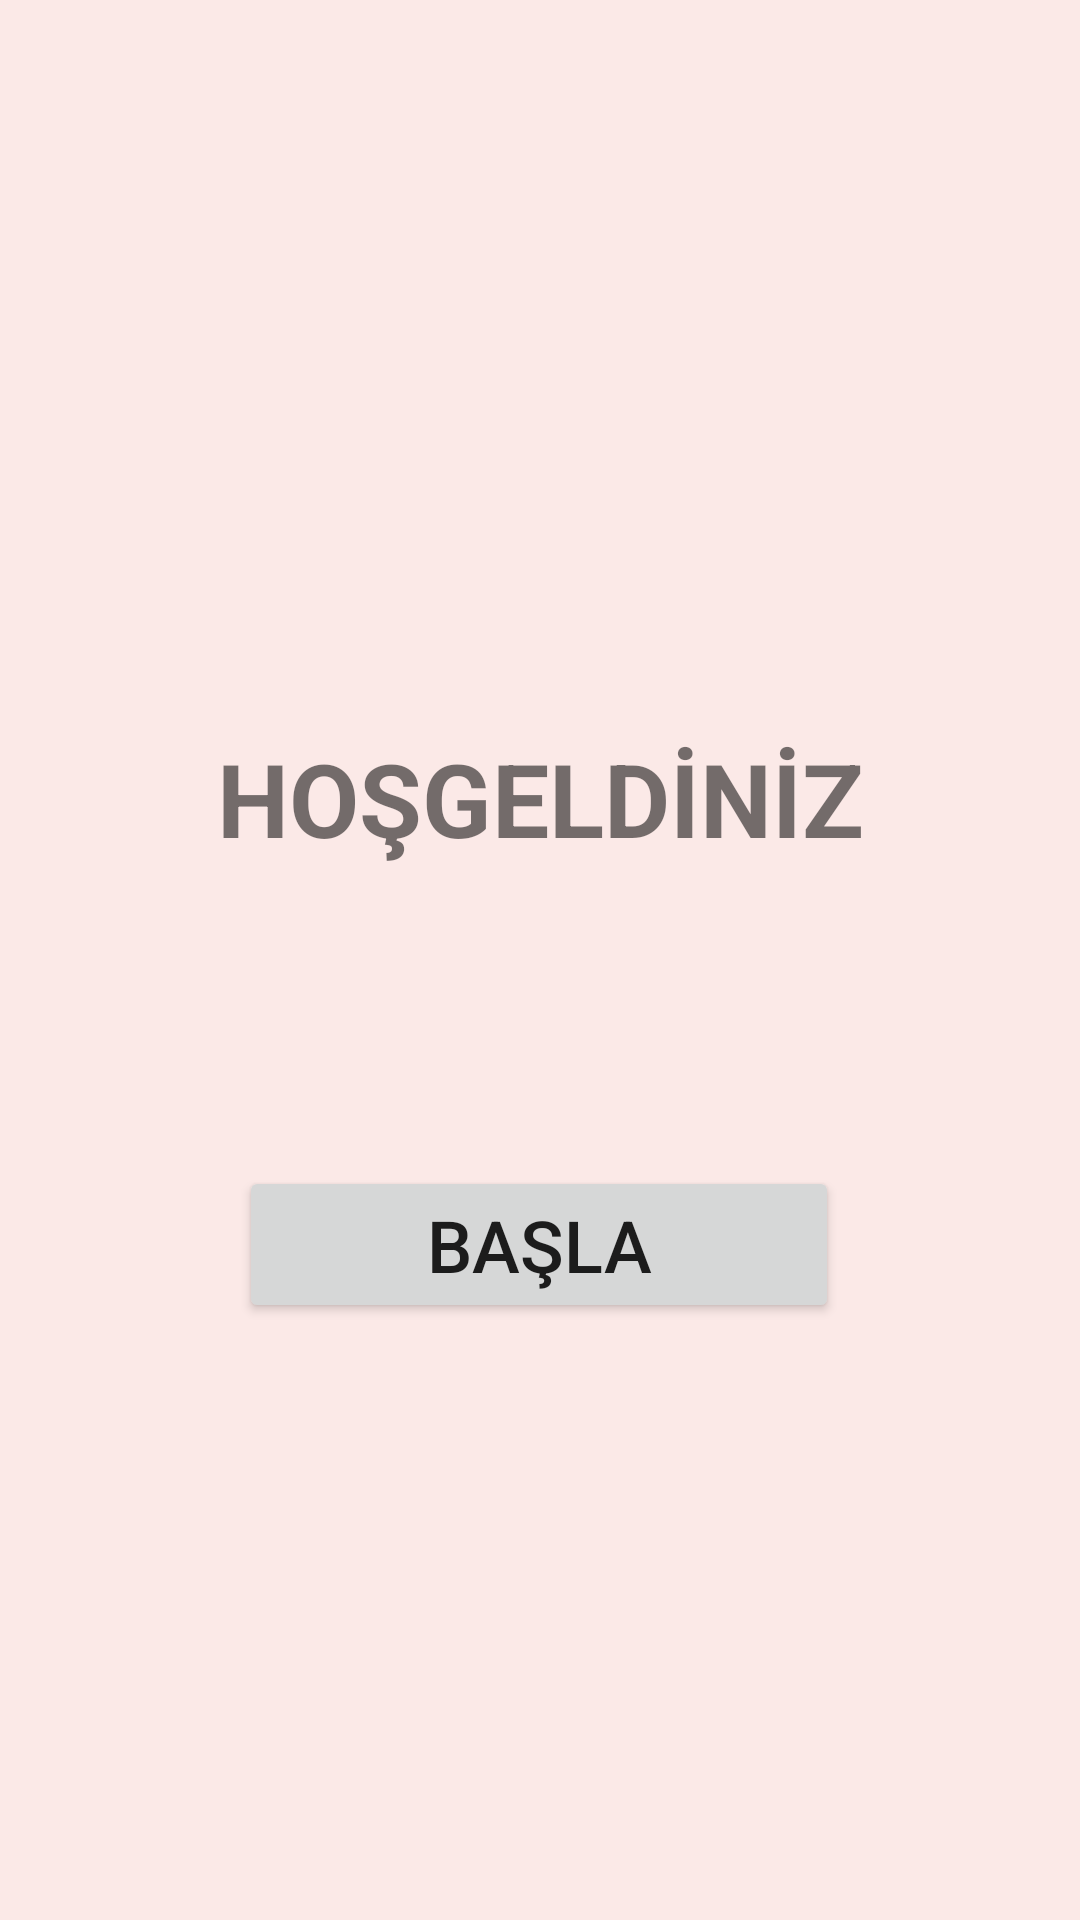

Android layout source for this screen:
<!-- AndroidManifest.xml: application theme Theme.BayrakUygulamasi -->
<!-- res/layout/activity_main.xml -->
<?xml version="1.0" encoding="utf-8"?>
<androidx.constraintlayout.widget.ConstraintLayout xmlns:android="http://schemas.android.com/apk/res/android"
    xmlns:app="http://schemas.android.com/apk/res-auto"
    xmlns:tools="http://schemas.android.com/tools"
    android:layout_width="match_parent"
    android:layout_height="match_parent"
    android:background="#FBE9E7"
    tools:context=".activities.MainActivity">

    <TextView
        android:id="@+id/baslikTextView"
        android:layout_width="wrap_content"
        android:layout_height="wrap_content"
        android:text="@string/hosgeldinizString"
        android:textSize="34sp"
        android:textStyle="bold"
        app:layout_constraintBottom_toBottomOf="parent"
        app:layout_constraintLeft_toLeftOf="parent"
        app:layout_constraintRight_toRightOf="parent"
        app:layout_constraintTop_toTopOf="parent"
        app:layout_constraintVertical_bias="0.409" />

    <Button
        android:id="@+id/buttonBasla"
        android:layout_width="200dp"
        android:layout_height="wrap_content"
        android:layout_marginStart="158dp"
        android:layout_marginLeft="158dp"
        android:layout_marginTop="100dp"
        android:layout_marginEnd="159dp"
        android:layout_marginRight="159dp"
        android:text="@string/baslaString"
        android:textSize="24sp"
        app:layout_constraintEnd_toEndOf="parent"
        app:layout_constraintStart_toStartOf="parent"
        app:layout_constraintTop_toBottomOf="@+id/baslikTextView" />

</androidx.constraintlayout.widget.ConstraintLayout>
<!-- resources referenced by this layout -->
<resources>
  <string name="baslaString">Başla</string>
  <string name="hosgeldinizString">HOŞGELDİNİZ</string>
  <style name="Theme.BayrakUygulamasi" parent="Theme.MaterialComponents.DayNight.NoActionBar">
          
          <item name="colorPrimary">@color/purple_500</item>
          <item name="colorPrimaryVariant">@color/purple_700</item>
          <item name="colorOnPrimary">@color/white</item>
          
          <item name="colorSecondary">@color/teal_200</item>
          <item name="colorSecondaryVariant">@color/teal_700</item>
          <item name="colorOnSecondary">@color/black</item>
          
          <item name="android:statusBarColor" tools:targetApi="l">?attr/colorPrimaryVariant</item>
          
      </style>
  <!-- not gathered from this repository: default colours our renderer supplied (Android Studio template values) -->
  <color name="purple_500">#FF6200EE</color>
  <color name="purple_700">#FF3700B3</color>
  <color name="teal_200">#FF03DAC5</color>
  <color name="teal_700">#FF018786</color>
  <color name="black">#FF000000</color>
  <color name="white">#FFFFFFFF</color>
</resources>
